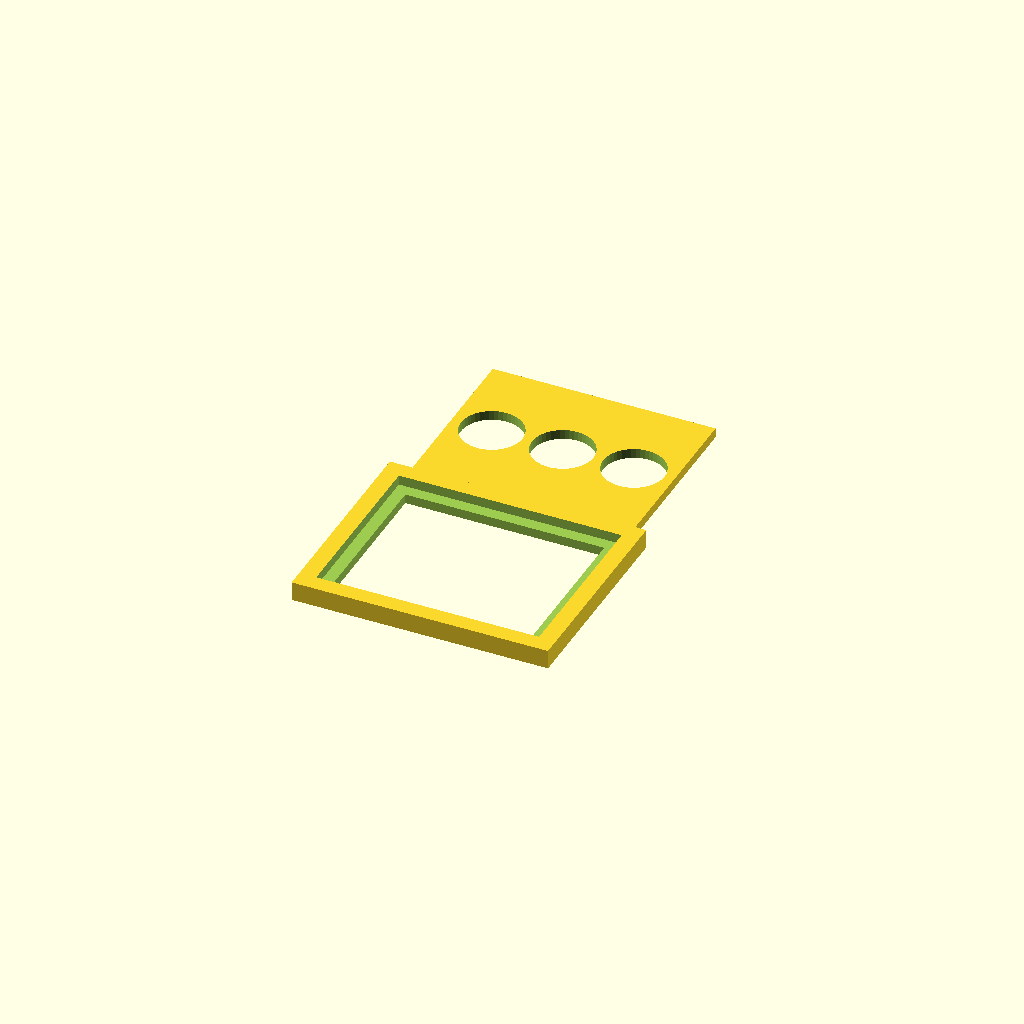
Cell 1 — every parameter at its default value.
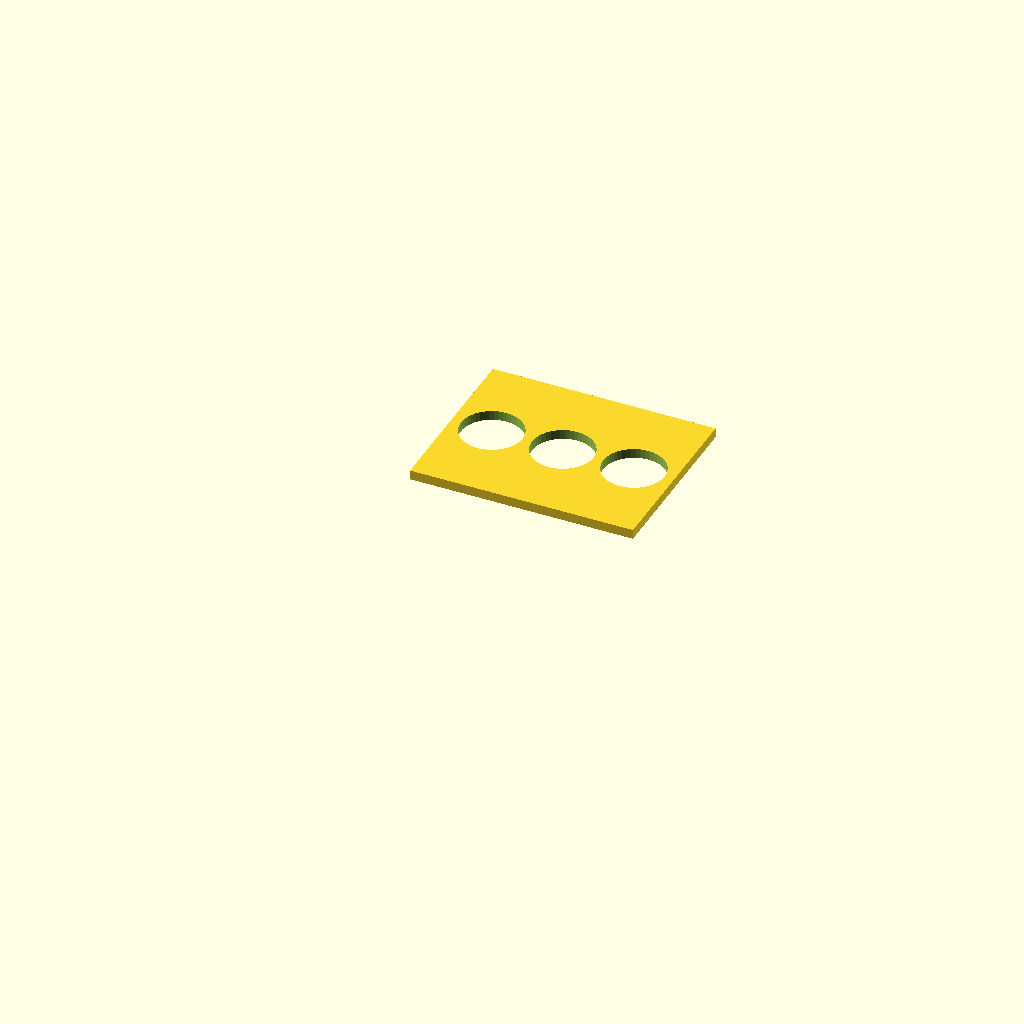
Cell 2: the same model with plate = "Back".
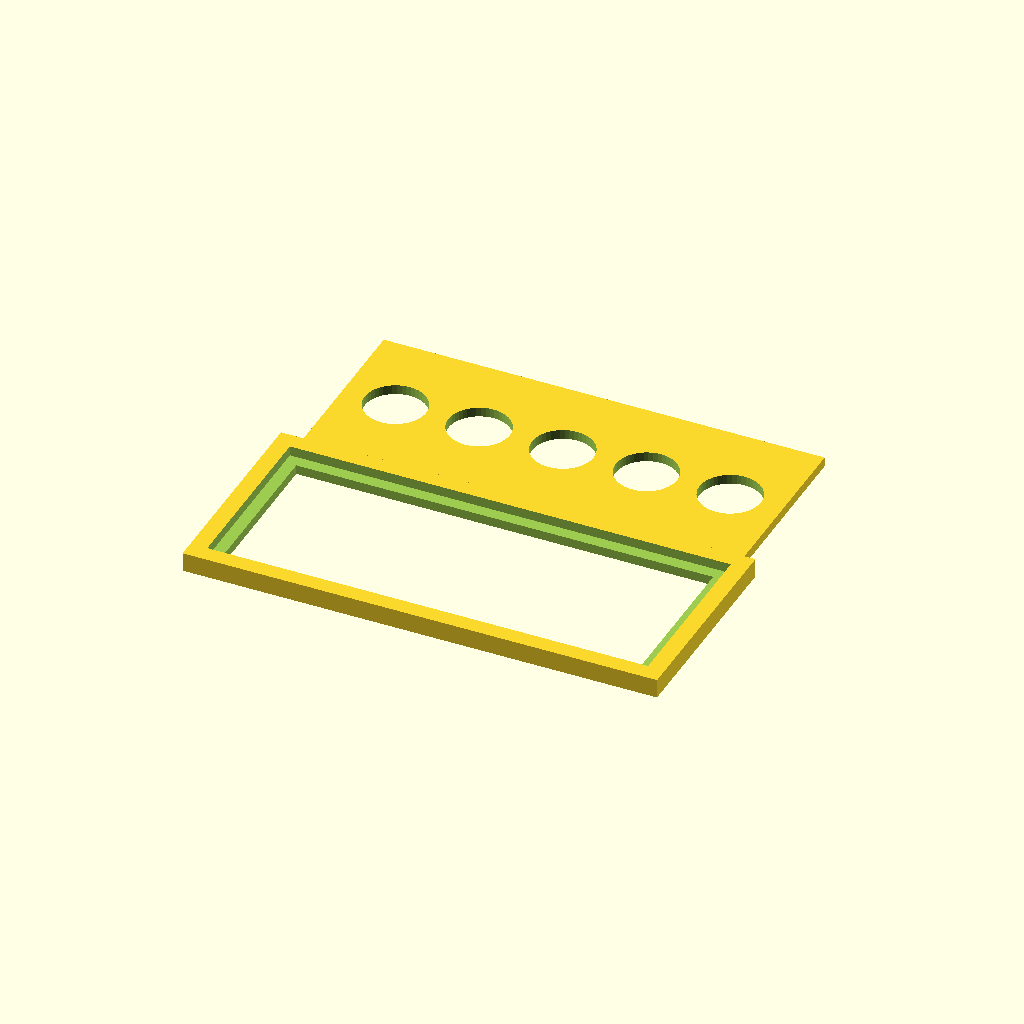
Cell 3: height = 91 (everything else at default).
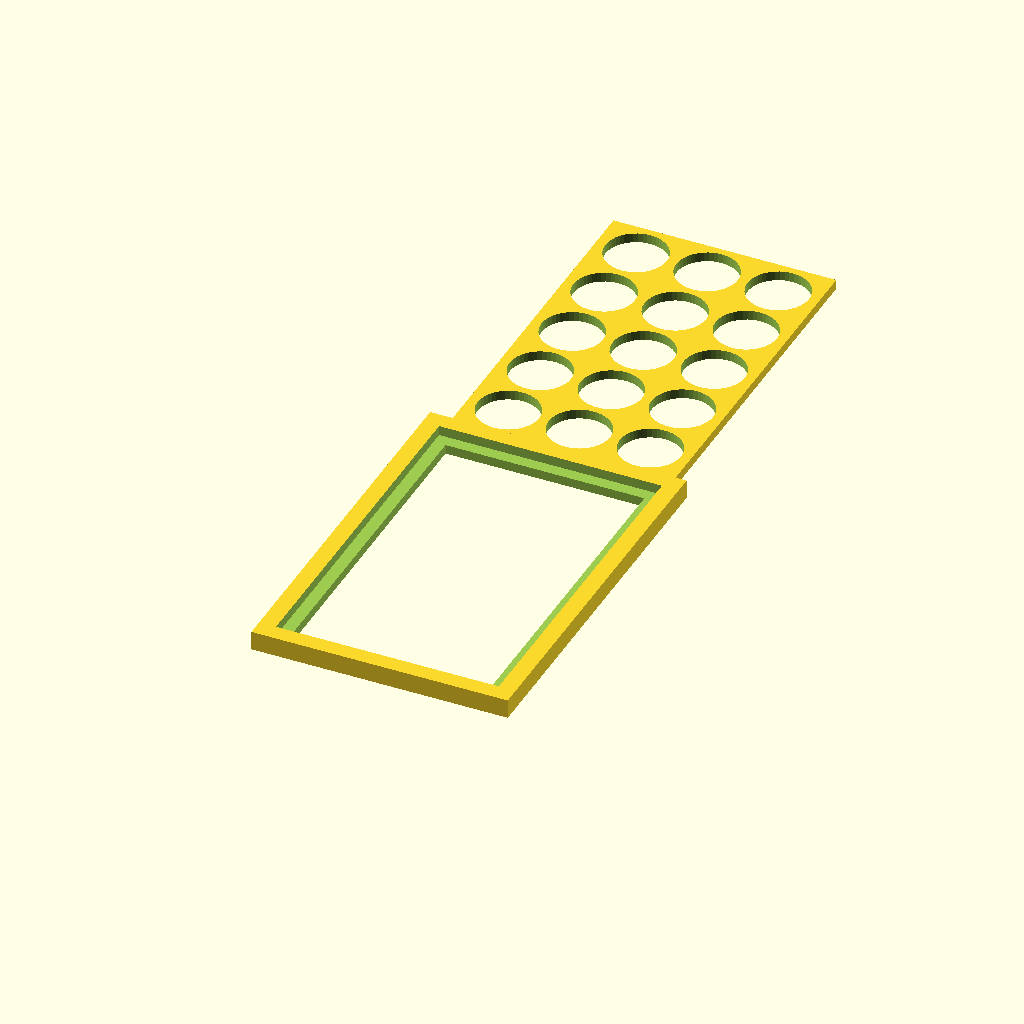
Cell 4: width = 72 (everything else at default).
One fixed orthographic camera (rotation 55°, 0°, 25°; colour scheme Cornfield) for every cell.
OpenSCAD source file macos/system/library/openscad/0240_Customizable_Fridge_Magnet_Picture_Frame.scad:
// [FL_INDEX: keywords="openscad, 3d_parametric, Customizable_Fridge_Magnet_Picture_Frame, csg_solid" | COT="Parametric OpenSCAD design from 3DCodeverse"]
// Title: Customizable Fridge Magnet Picture Frame

// Title: Picture Frame
// Author: http://www.thingiverse.com/Jinja
// Date: 28/9/2013

/////////// START OF PARAMETERS /////////////////

// The height of the picture
height = 45.5;

// The width of the picture
width = 36;

// The width of the frame border
border = 6;

// How much the border overlaps the edge of the picture
overlap = 2;

// How thick the frame is in total
thickness = 4;

// How thick the backing is
back_thickness = 2;

// The diameter of the magnet holes, 0 if you don't want holes. Even if you're not adding magnets, adding holes uses less plastic.
magnet_diameter = 12.8;

// whether or not to include a stand
stand = "NoStand"; //[ Stand, NoStand ]

// calibration, how many 10ths of a millimeter to adjust the backing size so it is a snug fit in the frame. Increase if it's too loose, decrease if it's too tight. Once you've found the right value for your printer you should be able to print frames of any size. Experiment with small frames first.
calibration = 0; //[-10:10]

// What to include on the plate
plate = "Both"; //[ Back, Front, Both ]


/////////// END OF PARAMETERS /////////////////
rounded = 0.7*1;
overhang=45*1;

adjust = calibration/10;

$fs=0.3*1;
//$fa=5*1; //smooth
$fa=8*1; //nearly smooth
//$fa=20*1; //rough


if( ( plate == "Front" ) || ( plate == "Both" ) )
{
	front( height, width, border, overlap, thickness, back_thickness, stand );
}

if( ( plate == "Back" ) || ( plate == "Both" ) )
{
	translate([0, width+border ,back_thickness*0.5])
	back( height+adjust+1, width+adjust+1, back_thickness, magnet_diameter);
}

module front( height, width, border, overlap, thickness, back_thickness, stand )
{
	difference()
	{
		translate([0,0,thickness*0.5])
		frame( height, width, border, overlap, thickness );
		translate([0,0,thickness-(0.5*back_thickness)])
		back( height+1, width+1, back_thickness*1.05 );
	}
	y = (height*0.7)*cos(75);
	x = y*cos(75);
	s = border-overlap-0.5;
	if( stand=="Stand" )
	{
		translate([height*0.5+s+0.5,0,thickness])
		hull()
		{
			translate([-s*0.5,0,0])
			cube([s,s,0.01], true);
			translate([-1-x,0,y])
			rotate([90,0,0])
			cylinder(s,1,1,true);
		}
	}
}


module back( height, width, back, diam )
{
	gap = 1;
	hremaining = (((height-diam)/2)-gap); 
	hnum=floor( hremaining/(diam+gap) );
	hspacing=((hremaining-((diam+gap)*hnum))/(hnum+1))+diam+gap;
	wremaining = (((width-diam)/2)-gap); 
	wnum=floor( wremaining/(diam+gap) );
	wspacing=((wremaining-((diam+gap)*wnum))/(wnum+1))+diam+gap;
	difference()
	{
		cube( [ height, width, back ], true );
		if( diam > 0 )
		{
			translate([0,0,-back])
			for(i=[-hnum:1:hnum])
			{
				for(j=[-wnum:1:wnum])
				{
					translate([i*hspacing,j*wspacing,0])
					cylinder( back*2, diam*0.5, diam*0.5 );
				}
			}
		}
	}
}

module frame( height, width, border, overlap, back )
{
	difference()
	{
		cube( [ height+2*(border-overlap), width+2*(border-overlap), back ], true );
		translate([0,0,-1])
		cube( [ height+2*(-overlap), width+2*(-overlap), back+2 ], true );
	}
}

module cutter(dist, overhang)
{
	size = dist*2;

	translate([dist,-dist,-dist])
	cube([size,size,size]);

	translate([-dist-size,-dist,-dist])
	cube([size,size,size]);

	translate([dist,-dist,0])
	rotate([0,-overhang,0])
	cube([size,size,size]);

	translate([-dist,-dist,0])
	rotate([0,-90+overhang,0])
	cube([size,size,size]);

	translate([dist,-dist,0])
	rotate([0,90+overhang,0])
	cube([size,size,size]);

	translate([-dist,-dist,0])
	rotate([0,180-overhang,0])
	cube([size,size,size]);

}

module diamond( rounded )
{
	dist = rounded;
	difference()
	{
		cube([2*rounded,2*rounded,2*rounded], true);
		for(i=[0:45:179])
		{
			rotate([0,0,i])
			cutter(dist, overhang);
		}
	}
}
Parameter table extracted from the source (name, type, default, range or options):
height: number, default 45.5
width: number, default 36
border: number, default 6
overlap: number, default 2
thickness: number, default 4
back_thickness: number, default 2
magnet_diameter: number, default 12.8
stand: string, default "NoStand", options "Stand", "NoStand"
calibration: number, default 0, range -10 to 10
plate: string, default "Both", options "Back", "Front", "Both"
